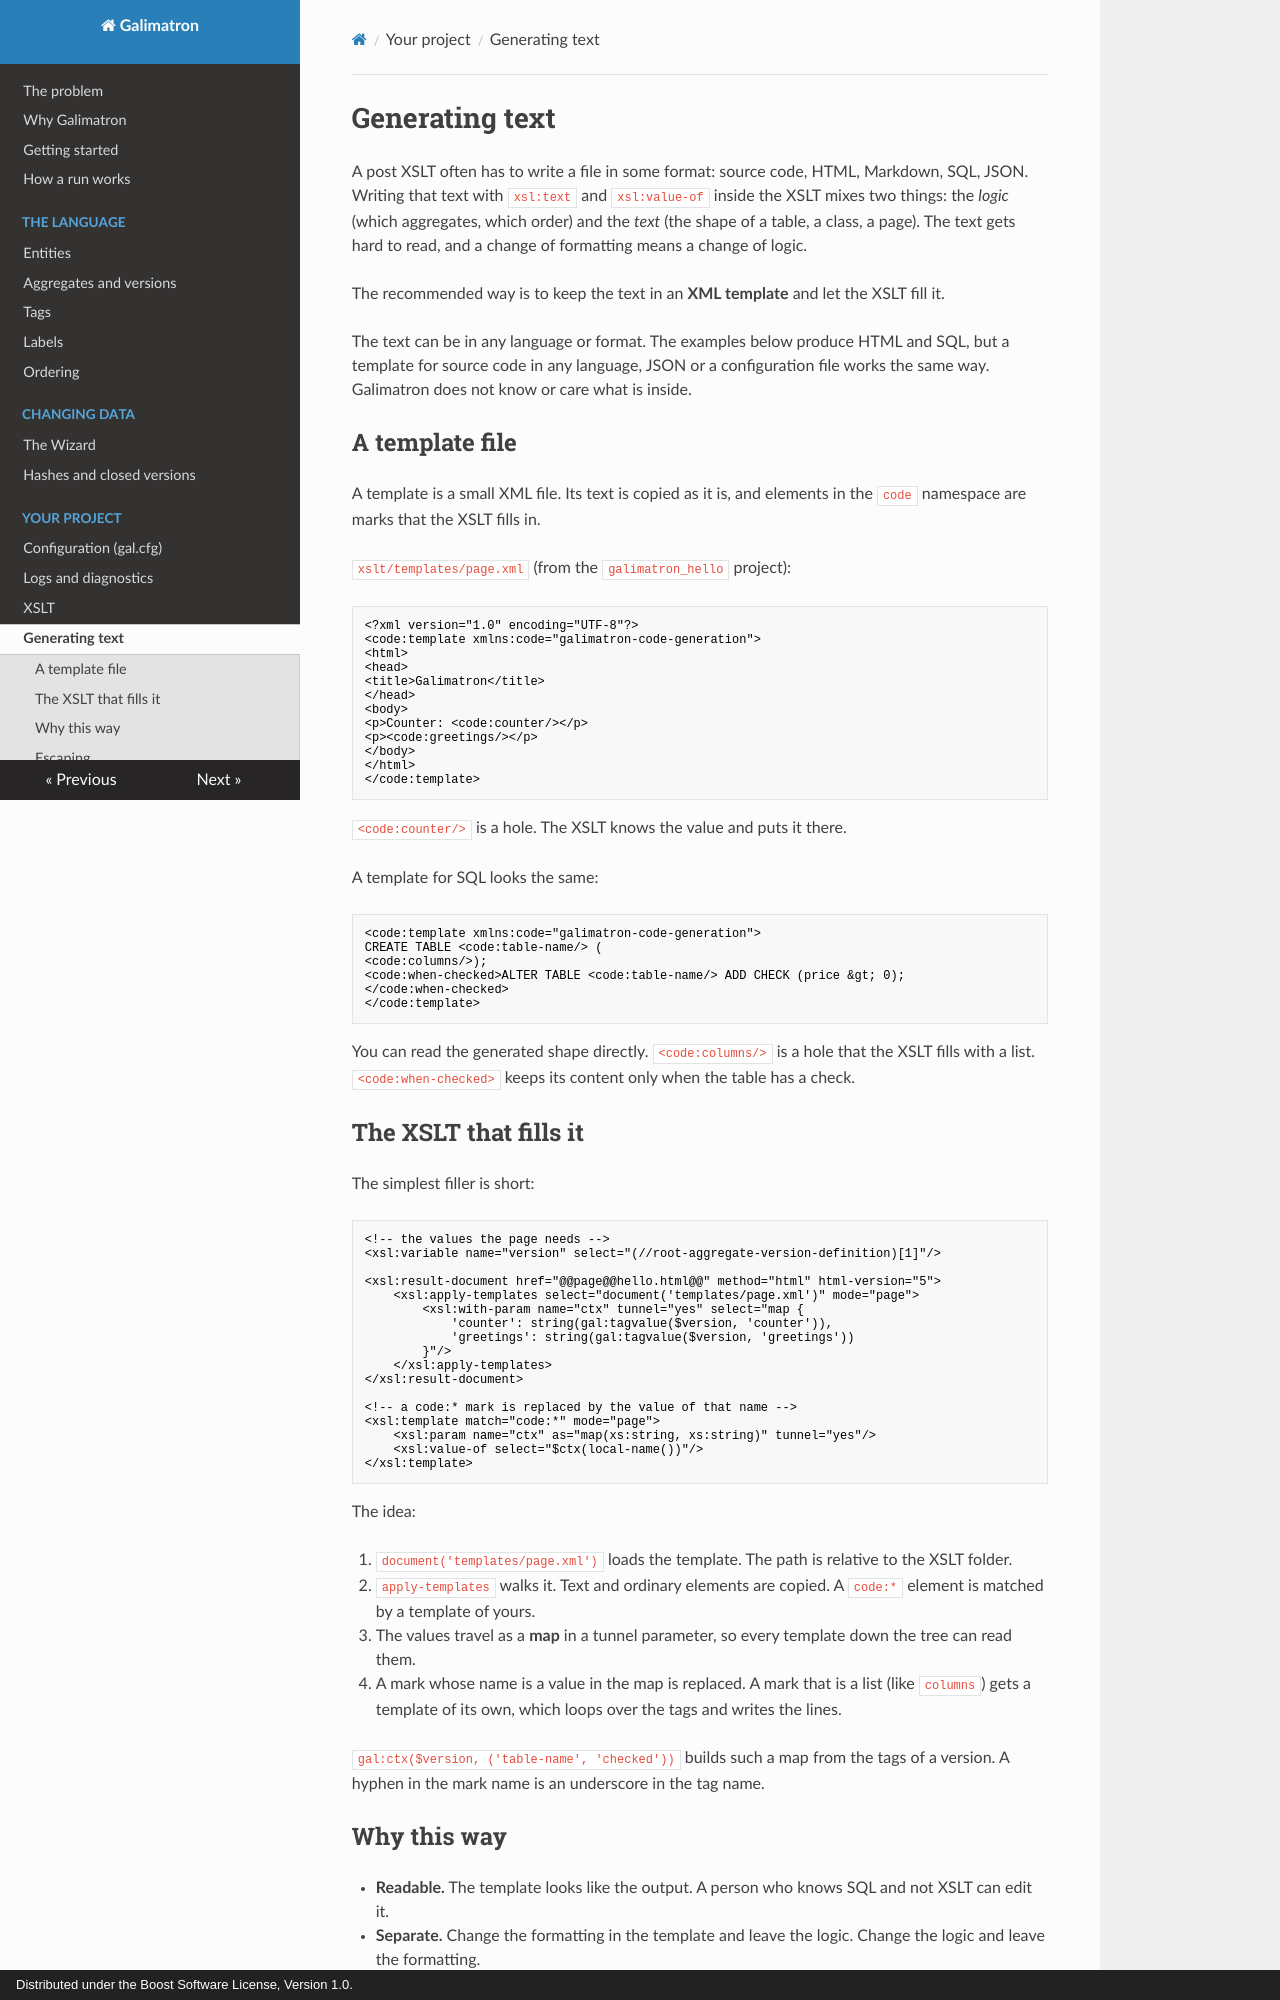

repository: goloveshin/galimatron_doc · page: templates/index.html · generator: mkdocs · copyright: Distributed under the Boost Software License, Version 1.0.

# Generating text

A post XSLT often has to write a file in some format: source code, HTML, Markdown, SQL, JSON. Writing that text with `xsl:text` and `xsl:value-of` inside the XSLT mixes two things: the *logic* (which aggregates, which order) and the *text* (the shape of a table, a class, a page). The text gets hard to read, and a change of formatting means a change of logic.

The recommended way is to keep the text in an **XML template** and let the XSLT fill it.

The text can be in any language or format. The examples below produce HTML and SQL, but a template for source code in any language, JSON or a configuration file works the same way. Galimatron does not know or care what is inside.

## A template file

A template is a small XML file. Its text is copied as it is, and elements in the `code` namespace are marks that the XSLT fills in.

`xslt/templates/page.xml` (from the `galimatron_hello` project):

```xml
<?xml version="1.0" encoding="UTF-8"?>
<code:template xmlns:code="galimatron-code-generation">
<html>
<head>
<title>Galimatron</title>
</head>
<body>
<p>Counter: <code:counter/></p>
<p><code:greetings/></p>
</body>
</html>
</code:template>
```

`<code:counter/>` is a hole. The XSLT knows the value and puts it there.

A template for SQL looks the same:

```xml
<code:template xmlns:code="galimatron-code-generation">
CREATE TABLE <code:table-name/> (
<code:columns/>);
<code:when-checked>ALTER TABLE <code:table-name/> ADD CHECK (price &gt; 0);
</code:when-checked>
</code:template>
```

You can read the generated shape directly. `<code:columns/>` is a hole that the XSLT fills with a list. `<code:when-checked>` keeps its content only when the table has a check.

## The XSLT that fills it

The simplest filler is short:

```xml
<!-- the values the page needs -->
<xsl:variable name="version" select="(//root-aggregate-version-definition)[1]"/>

<xsl:result-document href="@@page@@hello.html@@" method="html" html-version="5">
    <xsl:apply-templates select="document('templates/page.xml')" mode="page">
        <xsl:with-param name="ctx" tunnel="yes" select="map {
            'counter': string(gal:tagvalue($version, 'counter')),
            'greetings': string(gal:tagvalue($version, 'greetings'))
        }"/>
    </xsl:apply-templates>
</xsl:result-document>

<!-- a code:* mark is replaced by the value of that name -->
<xsl:template match="code:*" mode="page">
    <xsl:param name="ctx" as="map(xs:string, xs:string)" tunnel="yes"/>
    <xsl:value-of select="$ctx(local-name())"/>
</xsl:template>
```

The idea:

1. `document('templates/page.xml')` loads the template. The path is relative to the XSLT folder.
2. `apply-templates` walks it. Text and ordinary elements are copied. A `code:*` element is matched by a template of yours.
3. The values travel as a **map** in a tunnel parameter, so every template down the tree can read them.
4. A mark whose name is a value in the map is replaced. A mark that is a list (like `columns`) gets a template of its own, which loops over the tags and writes the lines.

`gal:ctx($version, ('table-name', 'checked'))` builds such a map from the tags of a version. A hyphen in the mark name is an underscore in the tag name.
